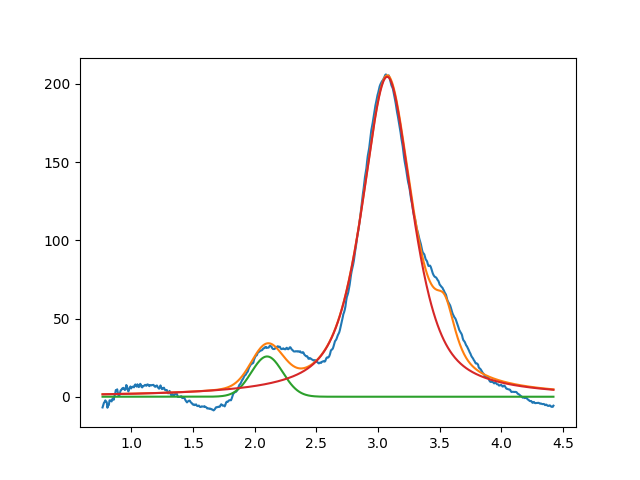

Values plotted in this chart, from the file beside it:
2.099999999999999645e+00, 2.575766489553685190e+01, 2.999999999999999334e-01, 9.999999999999998890e-01
3.074129305306241289e+00, 2.046084080609238356e+02, 4.866652676373357522e-01, 3.121791013499463641e-01
3.543514936834859075e+00, 2.999999999999999645e+01, 1.999999999999999833e-01, 2.946733773472901552e-01
